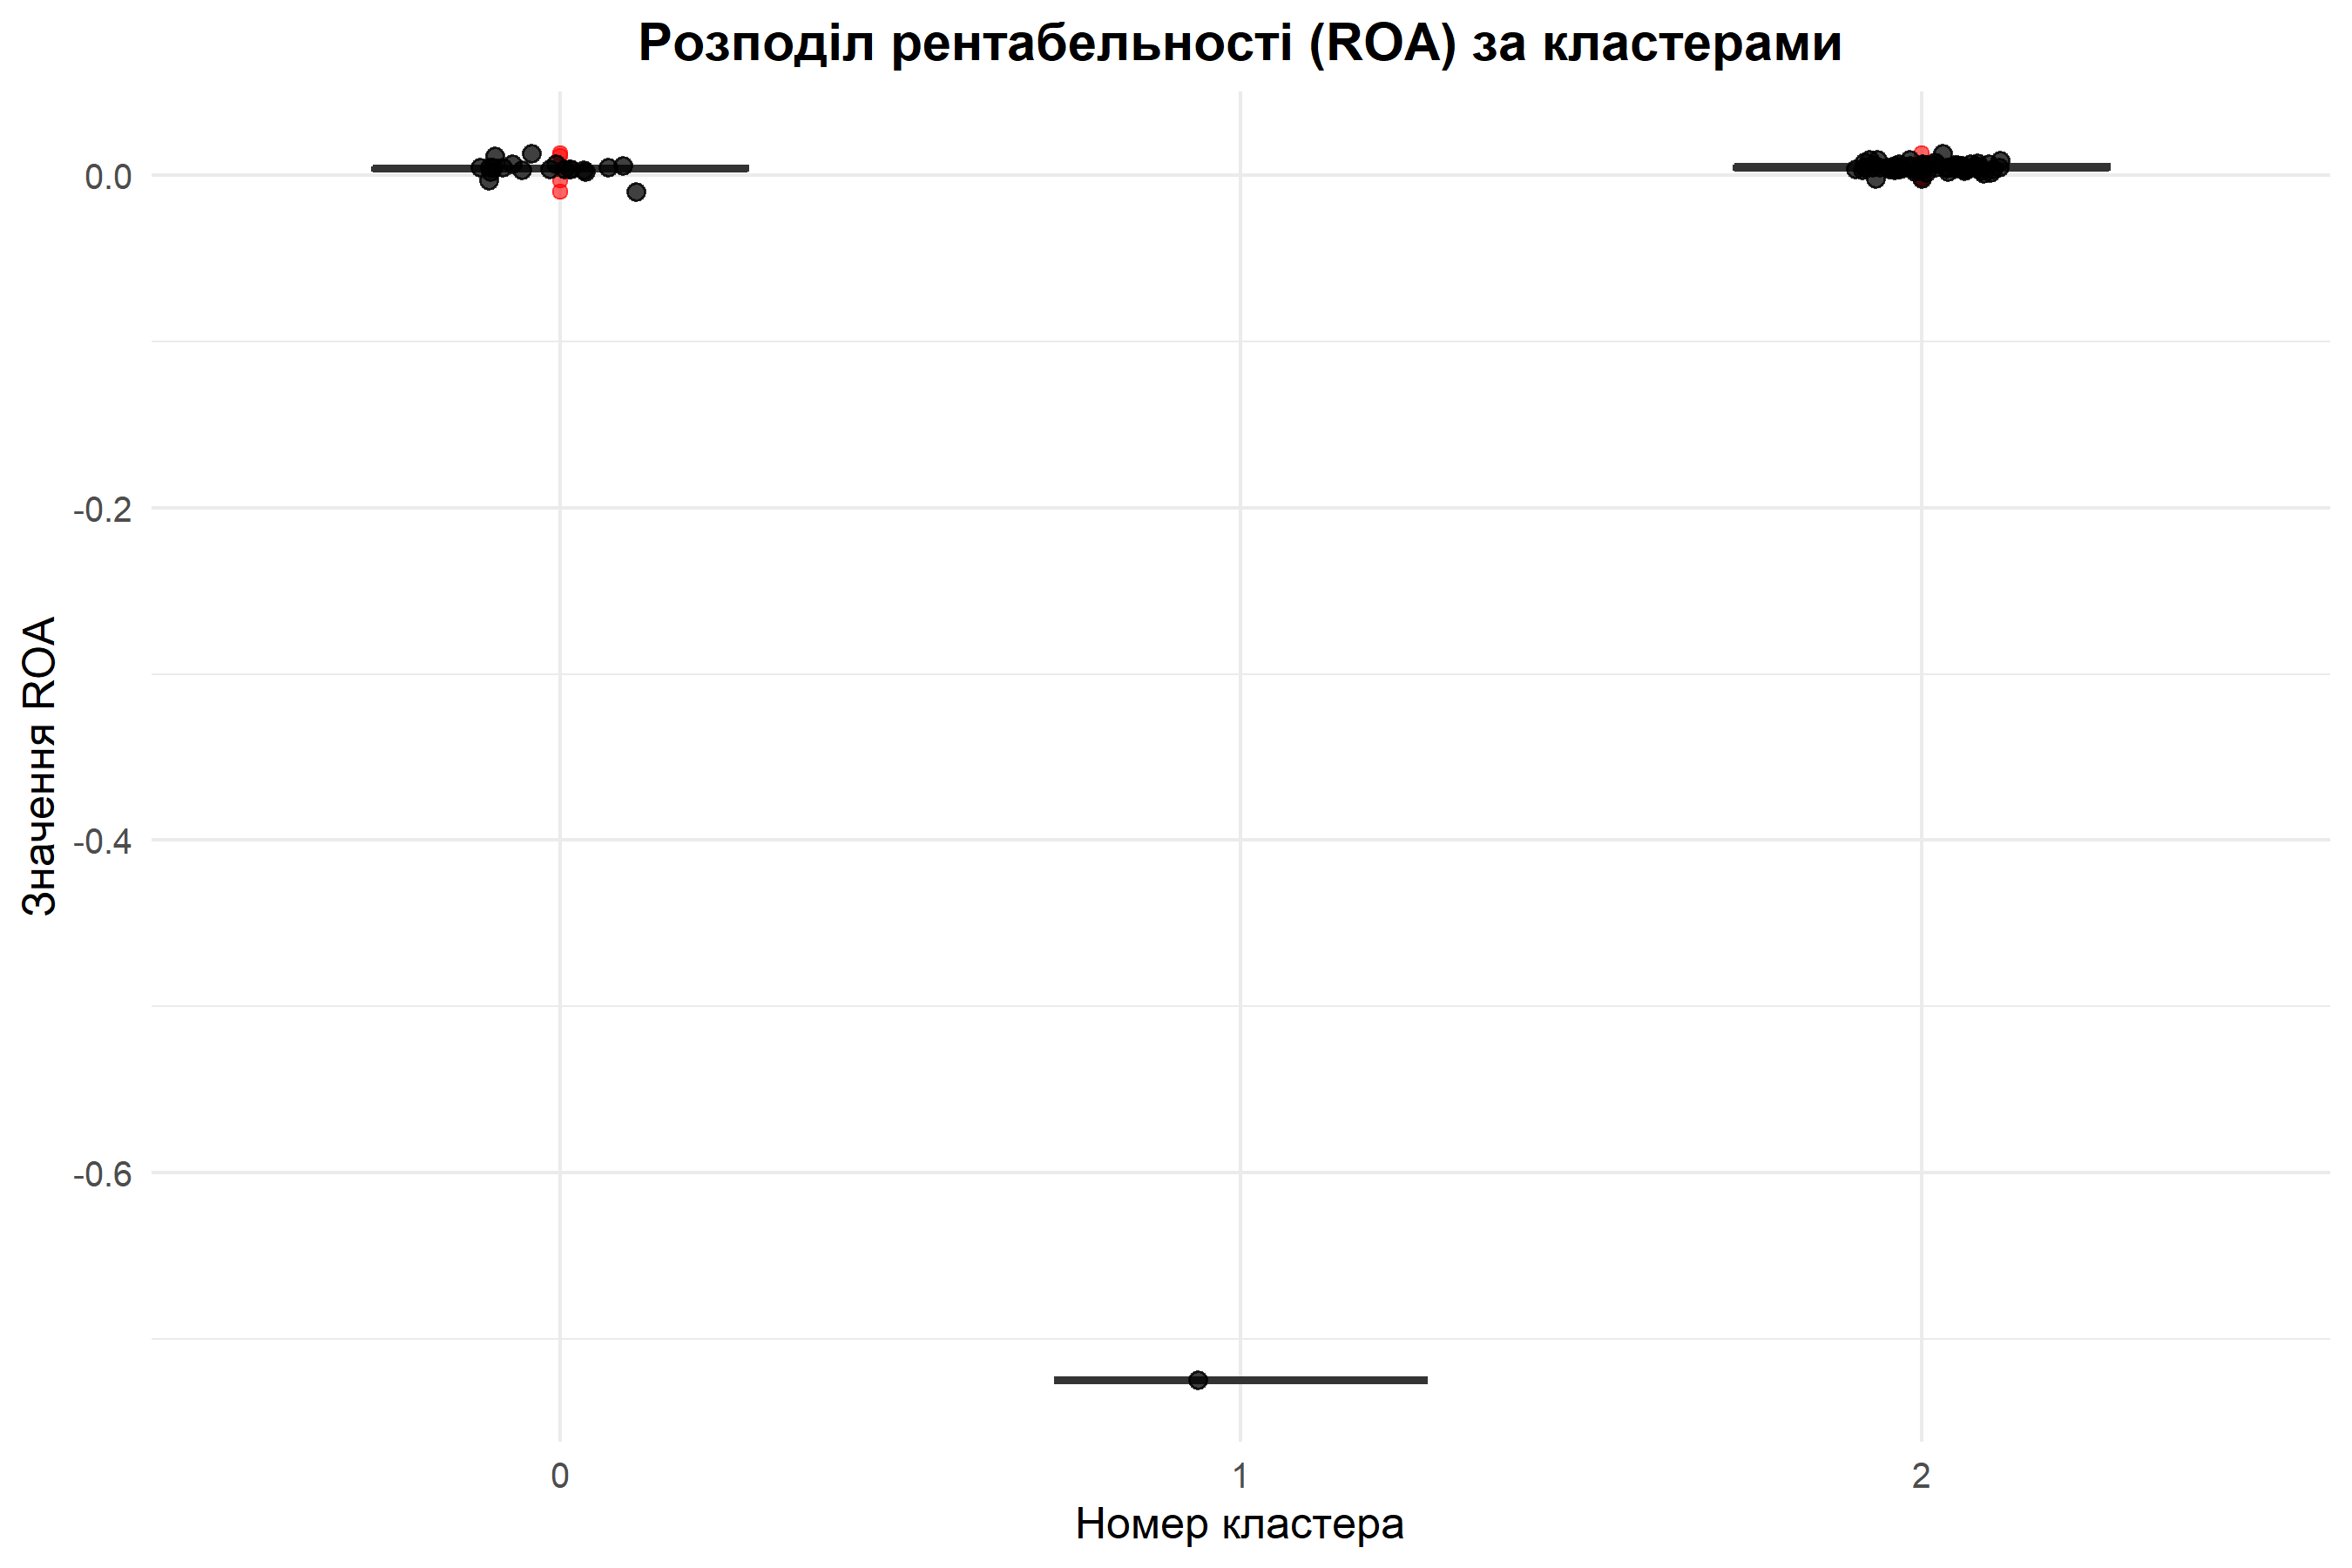

Write the R code that produced this figure.
if (!require(ggplot2)) {
  install.packages("ggplot2", repos = "https://cloud.r-project.org")
  library(ggplot2)
} else {
  library(ggplot2)
}

# Завантажуємо результати кластеризації, отримані в Python.
data <- read.csv("d:/курсач/banks_clustered.csv")

# Перетворюємо номер кластера на категоріальну змінну.
data$Cluster <- as.factor(data$Cluster)

# Будуємо більш інформативний графік:
# boxplot показує розподіл, а точки показують окремі банки.
plot <- ggplot(data, aes(x = Cluster, y = ROA, fill = Cluster)) +
  geom_boxplot(alpha = 0.6, outlier.color = "red", width = 0.55) +
  geom_jitter(width = 0.12, alpha = 0.75, size = 2, color = "black") +
  theme_minimal(base_size = 12) +
  labs(
    title = "Розподіл рентабельності (ROA) за кластерами",
    x = "Номер кластера",
    y = "Значення ROA"
  ) +
  theme(
    plot.title = element_text(hjust = 0.5, face = "bold"),
    legend.position = "none"
  )

# Показуємо графік.
print(plot)

# Зберігаємо графік як окремий PNG-файл у папку проєкту.
ggsave(
  filename = "d:/курсач/cluster_boxplot.png",
  plot = plot,
  width = 9,
  height = 6,
  dpi = 300
)
